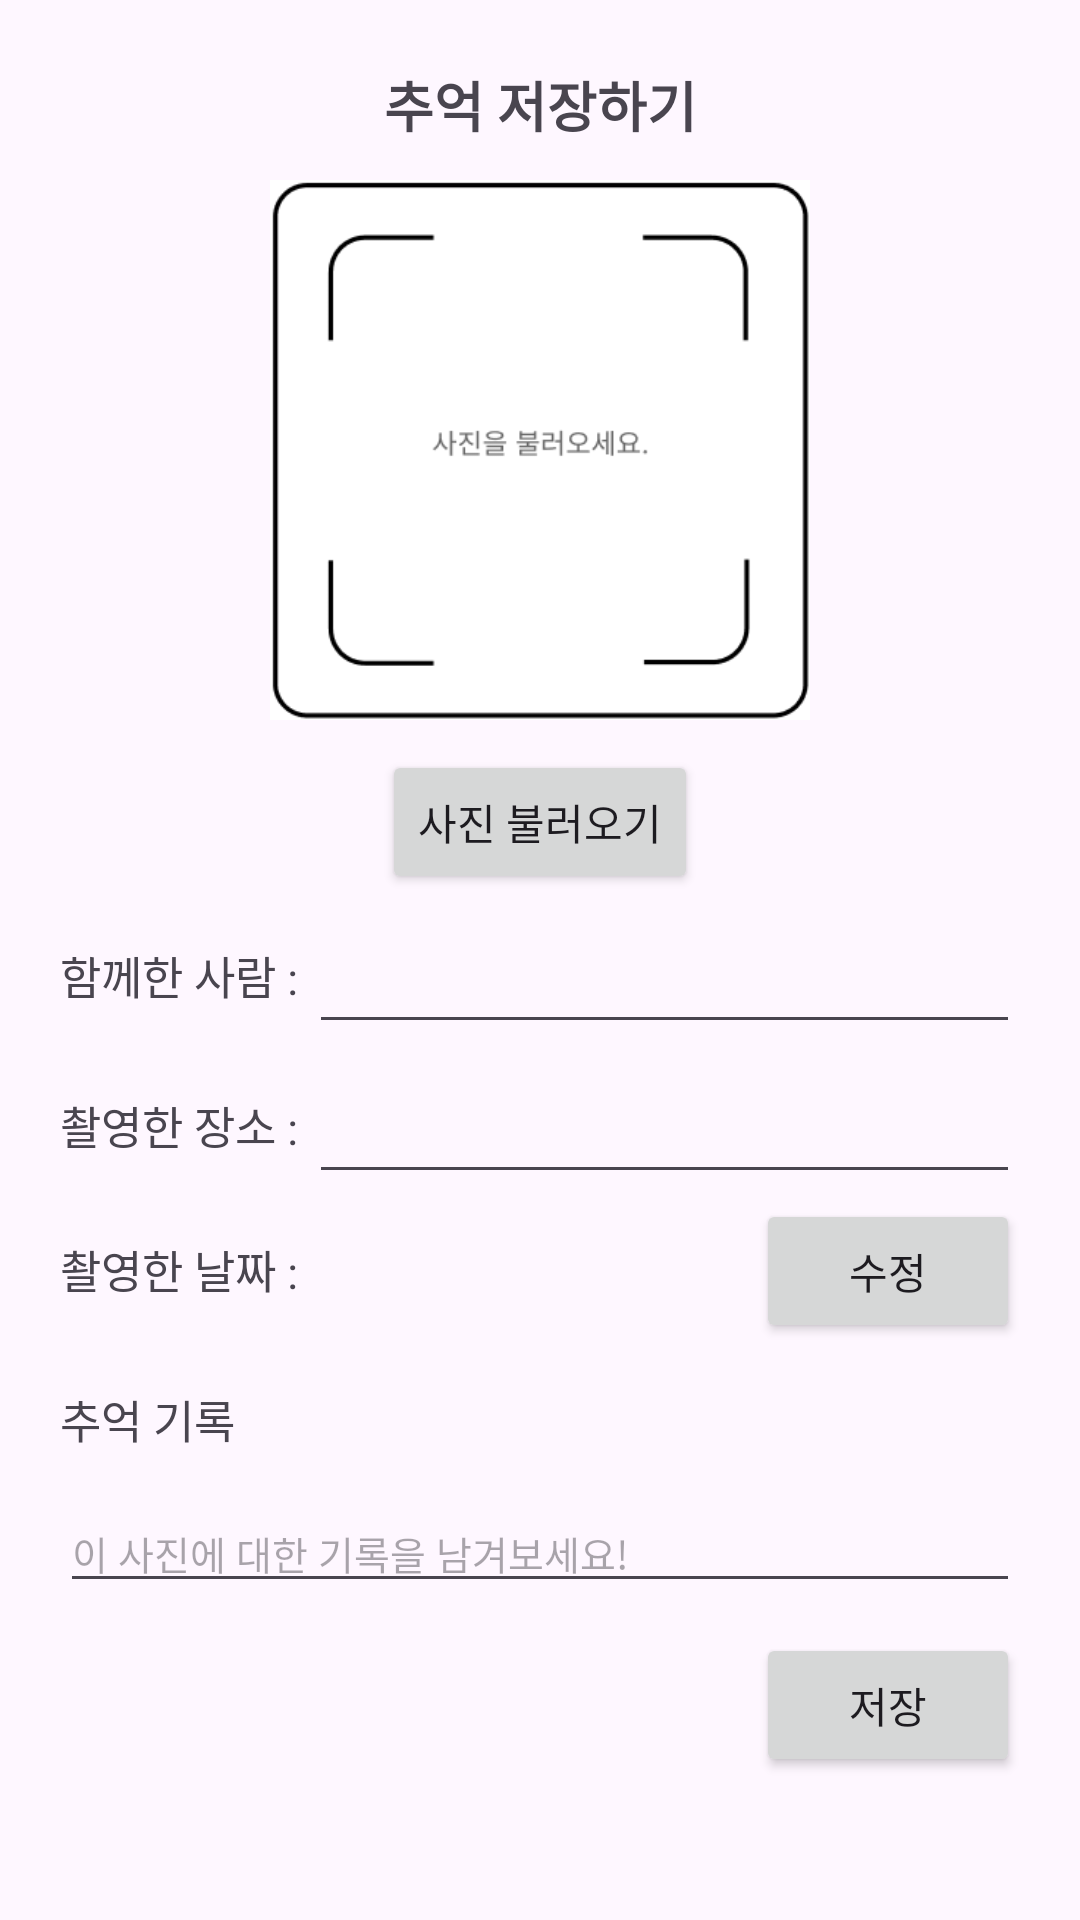

Produce the Android XML layout that renders to this screen, including the resource entries it uses.
<!-- AndroidManifest.xml: application theme Theme.MC_FinalProject -->
<!-- res/layout/storage.xml -->
<?xml version="1.0" encoding="utf-8"?>
<androidx.core.widget.NestedScrollView xmlns:android="http://schemas.android.com/apk/res/android"
    android:layout_width="match_parent"
    android:layout_height="match_parent">

    <LinearLayout
        android:layout_width="match_parent"
        android:layout_height="match_parent"
        android:orientation="vertical"
        android:padding="20dp">

        <TextView
            android:layout_width="match_parent"
            android:layout_height="30dp"
            android:gravity="center"
            android:text="추억 저장하기"
            android:textSize="18dp"
            android:textStyle="bold"/>
        <Space
            android:layout_width="match_parent"
            android:layout_height="10dp" />

        
        <ImageView
            android:id="@+id/insertPhoto"
            android:layout_width="180dp"
            android:layout_height="180dp"
            android:layout_gravity="center"
            android:src="@drawable/menu2" />
        <Space
            android:layout_width="match_parent"
            android:layout_height="10dp" />

        
        <Button
            android:id="@+id/galBtn"
            android:layout_width="wrap_content"
            android:layout_height="wrap_content"
            android:layout_gravity="center"
            android:text="사진 불러오기"/>
        <LinearLayout
            android:layout_width="match_parent"
            android:layout_height="50dp"
            android:orientation="horizontal">
            <TextView
                android:layout_width="wrap_content"
                android:layout_height="50dp"
                android:gravity="left|center"
                android:text="함께한 사람 : "
                android:textSize="15dp" />
            <EditText
                android:id="@+id/people"
                android:text=""
                android:textSize="18dp"
                android:layout_width="match_parent"
                android:layout_height="50dp"/>
        </LinearLayout>

        <LinearLayout
            android:layout_width="match_parent"
            android:layout_height="50dp"
            android:orientation="horizontal">
            <TextView
                android:layout_width="wrap_content"
                android:layout_height="50dp"
                android:gravity="left|center"
                android:text="촬영한 장소 : "
                android:textSize="15dp" />
            <EditText
                android:id="@+id/place"
                android:text=""
                android:textSize="18dp"
                android:layout_width="match_parent"
                android:layout_height="50dp"/>
        </LinearLayout>

        <LinearLayout
            android:layout_width="match_parent"
            android:layout_height="wrap_content"
            android:orientation="horizontal">

            <TextView
                android:layout_width="wrap_content"
                android:layout_height="50dp"
                android:gravity="left|center"
                android:text="촬영한 날짜 : "
                android:textSize="15dp" />

            <TextView
                android:id="@+id/viewDate"
                android:layout_width="110dp"
                android:layout_height="wrap_content"
                android:textSize="15dp" />

            
            <Space
                android:layout_width="0dp"
                android:layout_height="0dp"
                android:layout_weight="1" />

            <Button
                android:id="@+id/inputDate"
                android:layout_width="wrap_content"
                android:layout_height="wrap_content"
                android:text="수정" />

        </LinearLayout>



        <TextView
            android:layout_width="wrap_content"
            android:layout_height="50dp"
            android:gravity="left|center"
            android:text="추억 기록"
            android:textSize="15dp" />

        
        <EditText
            android:id="@+id/memo"
            android:inputType="textMultiLine"
            android:hint="이 사진에 대한 기록을 남겨보세요!"
            android:textSize="13dp"
            android:layout_marginBottom="10dp"
            android:layout_width="match_parent"
            android:layout_height="wrap_content"/>
        
        <Button
            android:id="@+id/insertBtn"
            android:layout_width="wrap_content"
            android:layout_height="wrap_content"
            android:layout_gravity="right|center"
            android:text="저장"/>
    </LinearLayout>
</androidx.core.widget.NestedScrollView>
<!-- resources referenced by this layout -->
<resources>
  <!-- drawable menu2: png bitmap (drawable, 11881 bytes) -->
  <style name="Theme.MC_FinalProject" parent="Base.Theme.MC_FinalProject" />
  <style name="Base.Theme.MC_FinalProject" parent="Theme.Material3.DayNight.NoActionBar">
          
          <item name="colorPrimary">#CE7FFF</item>
      </style>
</resources>
